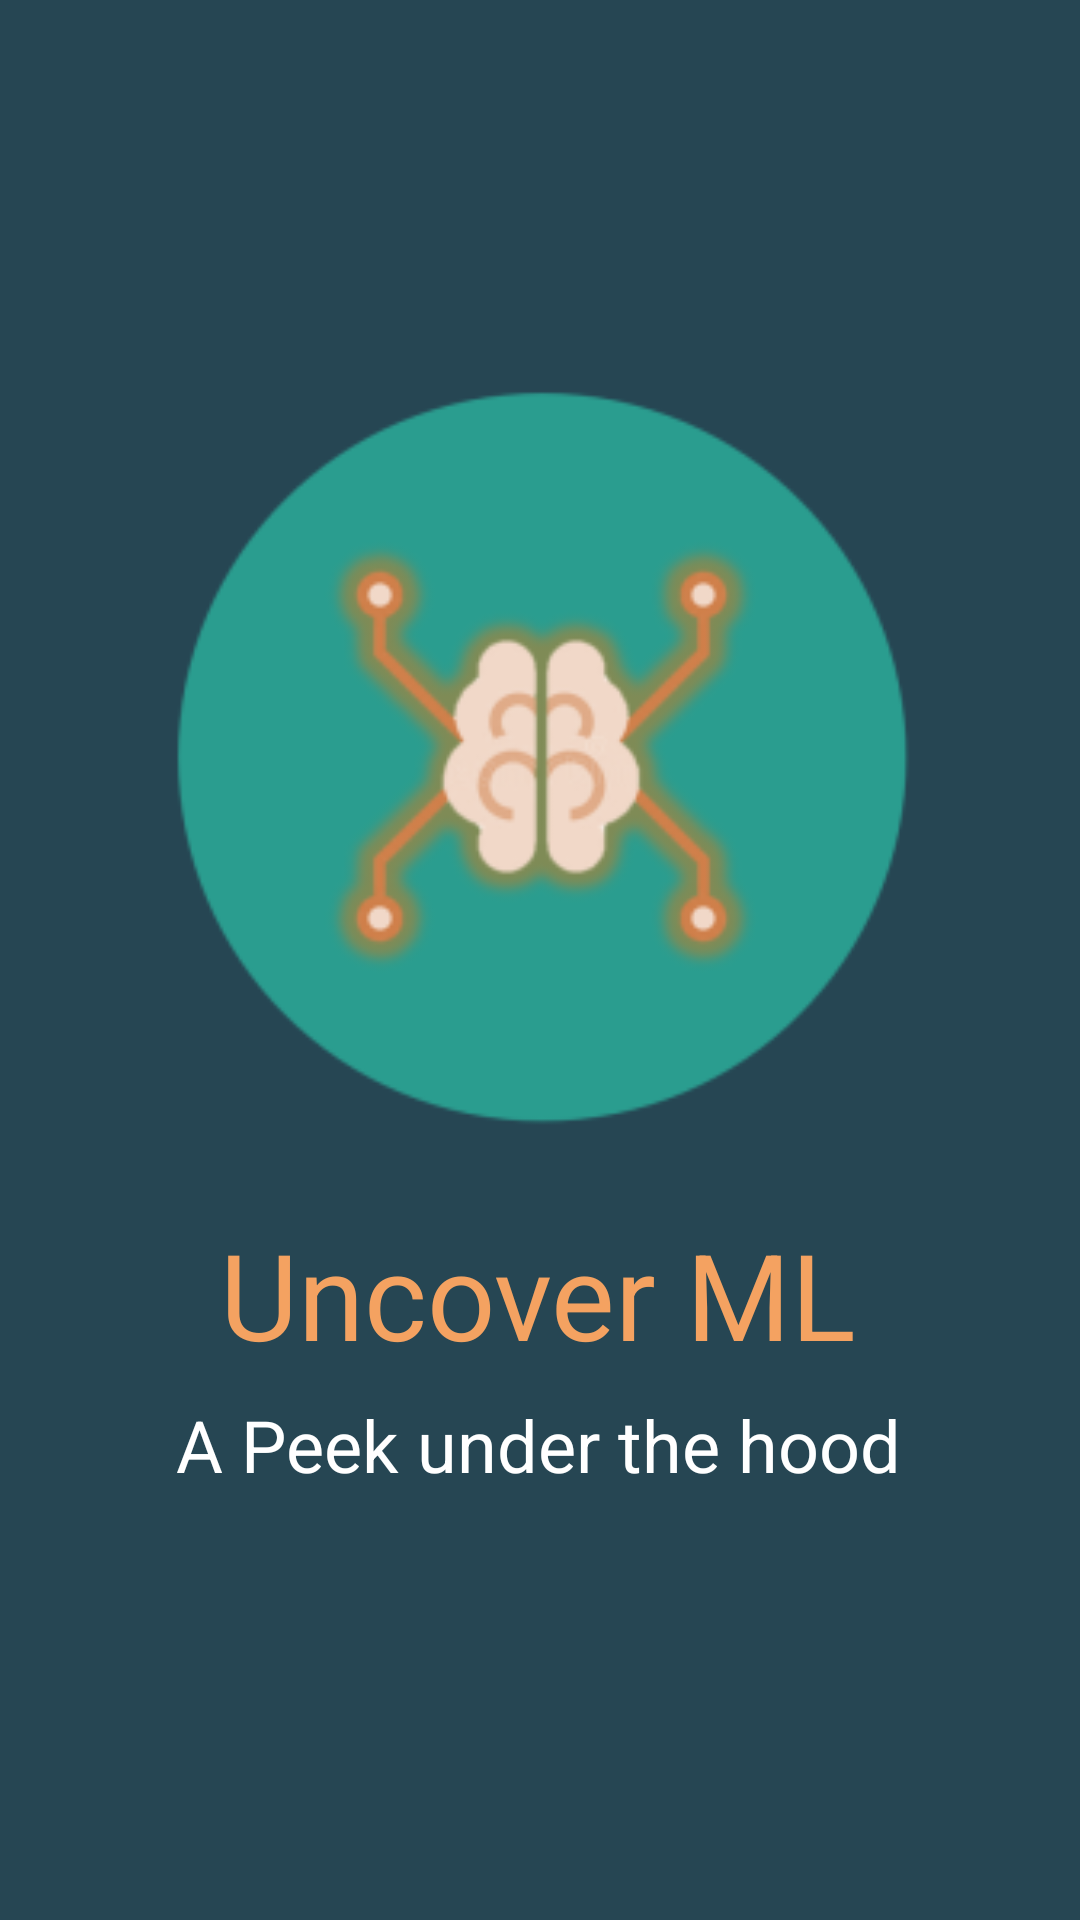

Android layout source for this screen:
<!-- AndroidManifest.xml: application theme Theme.ML_Visualized -->
<!-- res/layout/splash_screen.xml -->
<?xml version="1.0" encoding="utf-8"?>
<androidx.constraintlayout.widget.ConstraintLayout xmlns:android="http://schemas.android.com/apk/res/android"
    xmlns:app="http://schemas.android.com/apk/res-auto"
    xmlns:tools="http://schemas.android.com/tools"
    android:layout_width="match_parent"
    android:layout_height="match_parent"
    android:background="@color/background_dark"
    tools:context=".view.splashScreen.SplashScreen">

    <TextView
        android:id="@+id/splash_title"
        android:layout_width="wrap_content"
        android:layout_height="wrap_content"
        android:text="@string/app_name"
        android:textColor="@color/foreground_alt"
        android:textSize="40sp"
        app:layout_constraintBottom_toBottomOf="parent"
        app:layout_constraintHorizontal_bias="0.496"
        app:layout_constraintLeft_toLeftOf="parent"
        app:layout_constraintRight_toRightOf="parent"
        app:layout_constraintTop_toTopOf="parent"
        app:layout_constraintVertical_bias="0.69" />

    <ImageView
        android:id="@+id/splash_icon"
        android:layout_width="346dp"
        android:layout_height="392dp"
        android:src="@mipmap/icon1_foreground"
        app:layout_constraintBottom_toBottomOf="parent"
        app:layout_constraintEnd_toEndOf="parent"
        app:layout_constraintHorizontal_bias="0.492"
        app:layout_constraintStart_toStartOf="parent"
        app:layout_constraintTop_toTopOf="parent"
        app:layout_constraintVertical_bias="0.224"
        app:srcCompat="@drawable/logo1" />

    <TextView
        android:id="@+id/splash_desc"
        android:layout_width="wrap_content"
        android:layout_height="wrap_content"
        android:fontFamily="sans-serif"
        android:text="@string/app_quote"
        android:textColor="@color/white"
        android:textSize="24sp"
        app:layout_constraintBottom_toBottomOf="parent"
        app:layout_constraintEnd_toEndOf="parent"
        app:layout_constraintHorizontal_bias="0.497"
        app:layout_constraintStart_toStartOf="parent"
        app:layout_constraintTop_toBottomOf="@+id/splash_title"
        app:layout_constraintVertical_bias="0.05" />

</androidx.constraintlayout.widget.ConstraintLayout>
<!-- resources referenced by this layout -->
<resources>
  <color name="background_dark">#264653</color>
  <color name="foreground_alt">#F4A261</color>
  <color name="white">#FFFFFFFF</color>
  <!-- drawable logo1: png bitmap (drawable-v24, 104636 bytes) -->
  <!-- mipmap icon1_foreground: png bitmap (mipmap-hdpi, 7632 bytes) -->
  <string name="app_name">Uncover ML</string>
  <string name="app_quote">A Peek under the hood</string>
  <style name="Theme.ML_Visualized" parent="Theme.MaterialComponents.DayNight.NoActionBar">
          
          <item name="colorPrimary">@color/background_light</item>
          <item name="colorPrimaryVariant">@color/background_light</item>
          <item name="colorOnPrimary">@color/white</item>
          
          <item name="colorSecondary">@color/foreground_alt</item>
          <item name="colorSecondaryVariant">@color/foreground_light</item>
          <item name="colorOnSecondary">@color/black</item>
          
          <item name="android:statusBarColor" tools:targetApi="l">?attr/colorPrimaryVariant</item>
          
      </style>
  <color name="background_light">#2A9D8F</color>
  <color name="foreground_light">#E9C46A</color>
  <color name="black">#FF000000</color>
</resources>
